Run: headless pygame with SDL's dummy video driver; simulated clock (each Clock.tick advances the game by its frame time, no real sleeping); random seed 0; keys injected as events and as key.get_pressed() state; no mouse input.
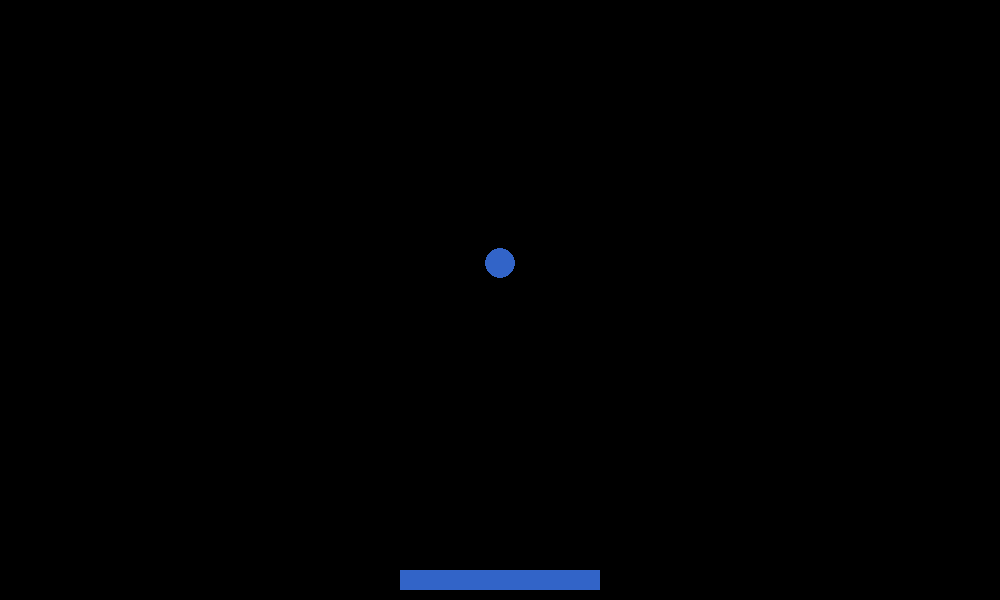
Frame 1 of 4 · flips 1–60 · no input
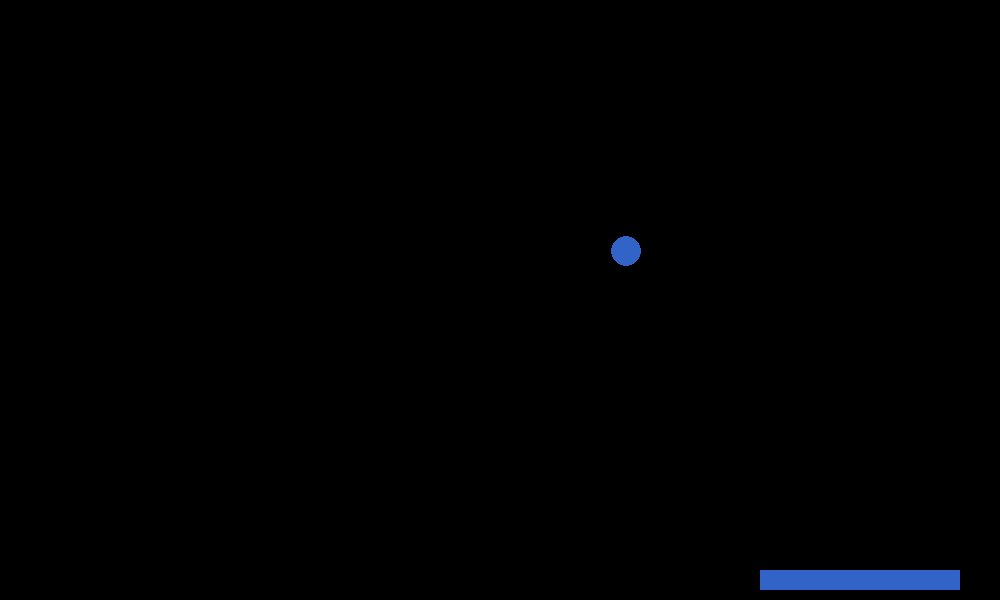
Frame 2 of 4 · flips 61–180 · tapped SPACE, RETURN · held RIGHT (→), D
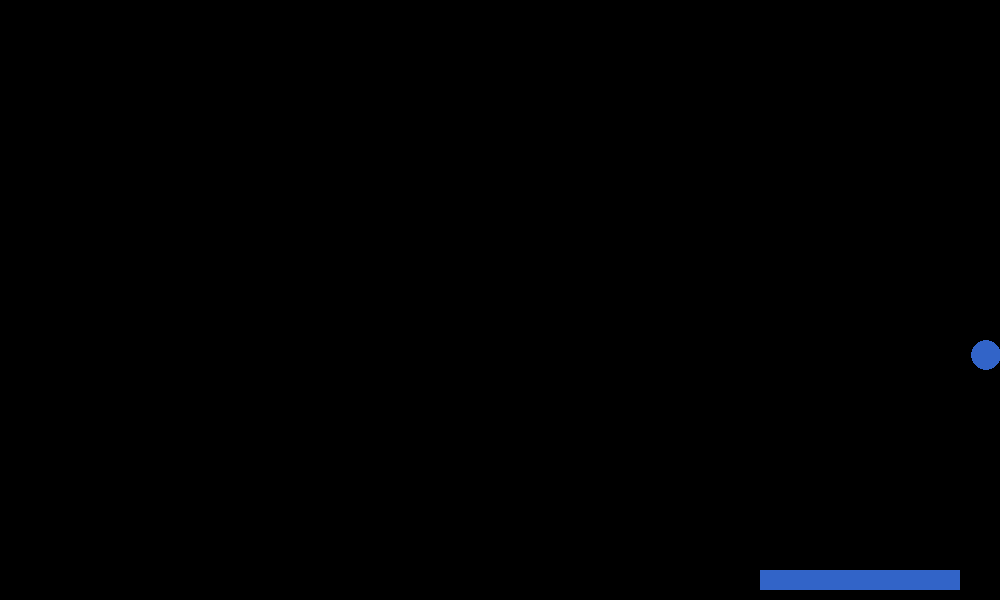
Frame 3 of 4 · flips 181–300 · held DOWN (↓), S
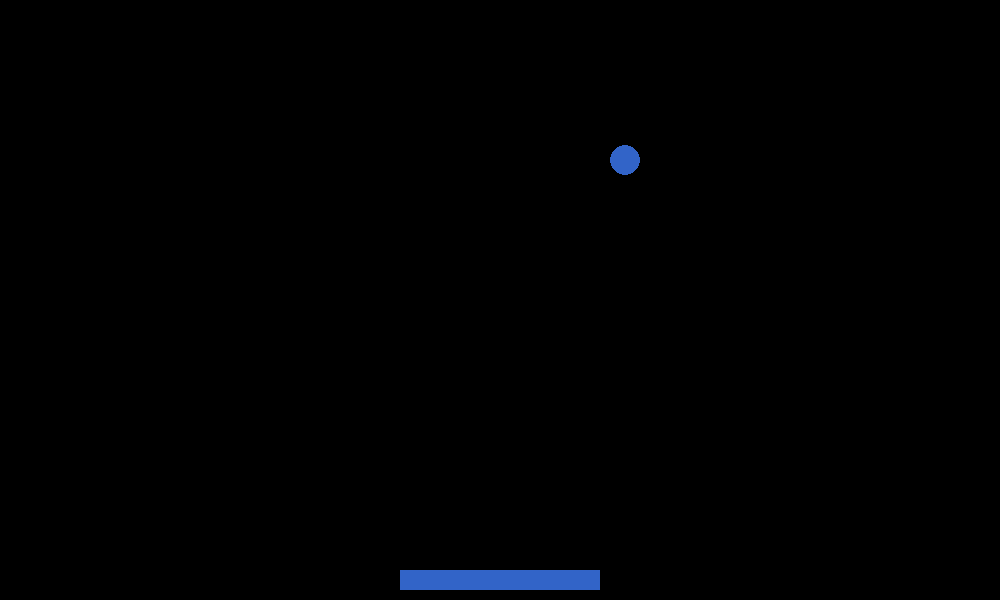
Frame 4 of 4 · flips 301–420 · held LEFT (←), A, UP (↑), W

The pygame program that drew these frames:

import pygame
import random
import math
from pygame.locals import *

pygame.init()

# Initialize Screen
screen_width = 1000
screen_height = 600
screen = pygame.display.set_mode((screen_width, screen_height))
# Title
pygame.display.set_caption("Title")
# Screen Colors
bgColor = [0, 0, 0]
fgColor = [50, 100, 200]


class MultiBall:

    def __init__(self, direction):
        self.x = int(screen_width / 2)
        self.y = int(screen_height / 5)
        self.radius = 15
        self.direction = direction
        self.g = 0

    def move(self):
        self.bounce_wall()
        self.bounce_paddle()
        self.gravity()
        self.speed_limit()
        if self.collide_ball() is False:
            self.x += self.direction[0]
            self.y += self.direction[1]
        else:
            self.x += self.direction[0]
            self.y += self.direction[1]

    def clear(self):
        if self.collide_paddle(player.x, player.y, player.width):
            pygame.draw.circle(screen, bgColor, (self.x, self.y), self.radius)
            player.draw()
        else:
            pygame.draw.circle(screen, bgColor, (self.x, self.y), self.radius)

    def draw(self):
        pygame.draw.circle(screen, fgColor, (self.x, self.y), self.radius)

    def reset(self):
        self.__init__((random.randint(-3, 3), random.randint(1, 2)))

    def update_pos(self, x, y):
        self.x = x
        self.y = y

    def speed_limit(self):
        max_y_speed = 7
        max_x_speed = 5
        if self.direction[0] > max_x_speed:
            self.direction = (max_x_speed, self.direction[1])
        if self.direction[1] > max_y_speed:
            self.direction = (self.direction[0], max_y_speed)

    def bounce_wall(self):
        if self.x <= self.radius:
            self.direction = (-self.direction[0], self.direction[1])
            self.update_pos(self.radius, self.y)
        elif self.x >= screen_width - self.radius:
            self.direction = (-self.direction[0], self.direction[1])
            self.update_pos((screen_width - self.radius), self.y)
        if self.y <= self.radius:
            self.direction = (self.direction[0], -self.direction[1])
            self.update_pos(self.x, self.radius)
        if self.y >= screen_height - self.radius:
            self.reset()

    def bounce_paddle(self):
        # higher number = less boost
        boost_x = 300
        boost_y = 400
        if self.collide_paddle(player.x, player.y, player.width):
            self.update_pos(self.x, player.y - self.radius)
            self.direction = (self.direction[0], -int(self.direction[1] + player.speed / boost_y))
            if player.direction != "":
                if self.direction[0] >= 0 and player.direction == "right":
                    self.direction = (self.direction[0] + int(player.speed / boost_x), self.direction[1])
                elif self.direction[0] >= 0 and player.direction == "left":
                    self.direction = (self.direction[0] - int(player.speed / boost_x), self.direction[1])
                elif self.direction[0] < 0 and player.direction == "right":
                    self.direction = (self.direction[0] + int(player.speed / boost_x), self.direction[1])
                elif self.direction[0] < 0 and player.direction == "left":
                    self.direction = (self.direction[0] - int(player.speed / boost_x), self.direction[1])

    def collide_paddle(self, paddle_x, paddle_y, paddle_w):
        if paddle_x + paddle_w + self.radius >= self.x >= paddle_x - self.radius and self.y >= paddle_y - self.radius:
            return True

    def collide_ball(self):
        for i in range(len(multi_ball)):
            if self.x != multi_ball[i].x and self.y != multi_ball[i].y:
                if multi_ball[i].x + multi_ball[i].radius + self.radius >= self.x:
                    if self.x >= multi_ball[i].x - multi_ball[i].radius - self.radius:
                        if multi_ball[i].y + multi_ball[i].radius + self.radius >= self.y:
                            if self.y >= multi_ball[i].y - multi_ball[i].radius - self.radius:
                                multi_ball[i].draw()
                                return True
            else:
                return False

    def gravity(self):
        # Smaller g = more gravity
        big_g = [2, 3, 5, 7, 11, 13, 17, 19, 23, 29, 31, 37, 41, 43, 47, 53]
        if self.g % big_g[11] == 0:
            self.direction = (self.direction[0], self.direction[1] + 1)
        if self.g > big_g[11]:
            self.g = 0
        self.g += 1


class Paddle:

    def __init__(self, x, y, width, height, direction, speed):
        self.x = int(x - width / 2)
        self.y = int(y - height / 2)
        self.width = width
        self.height = height
        self.direction = direction
        self.speed = speed
        self.boost = False
        self.color = fgColor

    def clear(self):
        pygame.draw.rect(screen, bgColor, (self.x, self.y, self.width, self.height))

    def draw(self):
        pygame.draw.rect(screen, self.color, (self.x, self.y, self.width, self.height))

    def move(self):
        if self.direction == "left" and self.x >= 0:
            self.x -= int(self.speed / 100)
        elif self.direction == "right" and self.x <= screen_width - self.width:
            self.x += int(self.speed / 100)


class Brick:
    def __init__(self):
        self.x = ""
        self.y = ""
        self.color = ""


def cheater_mode():
    player.clear()

    # Follow Ball
    if multi_ball[0].x < (player.x + player.width / 2) + 1:
        player.direction = "left"
    elif multi_ball[0].x > (player.x + player.width / 2) - 1:
        player.direction = "right"
    if (player.x + player.width / 2) - 1 <= multi_ball[0].x <= (player.x + player.width / 2) + 1:
        player.direction = ""

    # Give Ball x Momentum
    if player.direction == "":
        if multi_ball[0].collide_paddle(player.x, player.y, player.width):
            if multi_ball[0].direction[0] == 0:
                ran = random.randint(0, 10)
                if ran % 2 == 0:
                    player.direction = "left"
                else:
                    player.direction = "right"

    # Teleport to Ball
    if multi_ball[0].x > player.x + player.width + multi_ball[0].radius:
        player.clear()
        player.x = multi_ball[0].x - multi_ball[0].radius - player.width
        player.draw()
    if multi_ball[0].x < player.x:
        player.clear()
        player.x = multi_ball[0].x
        player.draw()
    # Emergency Teleport
    if multi_ball[0].y + multi_ball[0].radius >= screen_height - 1:
        if multi_ball[0].direction[0] >= 0:
            player.x = multi_ball[0].x - player.width / 2
            player.direction = "right"
        else:
            player.x = multi_ball[0].x - player.width / 2
            player.direction = "left"

    player.color = (255, 0, 0)
    player.draw()


# Initialize Ball (direction)
multi_ball = [0]
ball_m = 1
multi_ball[0] = MultiBall((0, 1))

# Initialize Paddle (x, y, width, height, direction, speed)
player = Paddle(int(screen_width / 2), int(screen_height - (screen_height / 30)), 200, 20, "", 300)
player.draw()

# Initialize Bricks
bricks = Brick()

# Game Loop
clock = pygame.time.Clock()
running = True
cheater = False
pause = False


def game_loop():
    if cheater:
        cheater_mode()
    player.clear()
    player.move()
    player.draw()
    for i in range(len(multi_ball)):
        multi_ball[i].clear()
        multi_ball[i].move()
    for i in range(len(multi_ball)):
        multi_ball[i].draw()
    pygame.display.flip()


while running:
    for event in pygame.event.get():
        if event.type == pygame.QUIT:
            running = False

        keys = pygame.key.get_pressed()
        # On Key Down
        if event.type == pygame.KEYDOWN:
            # Left/Right Movement
            if keys[K_LEFT] or keys[K_a]:
                if keys[K_RIGHT] or keys[K_d]:
                    player.direction = ""
                else:
                    player.direction = "left"
            elif keys[K_RIGHT] or keys[K_d]:
                if keys[K_LEFT] or keys[K_a]:
                    player.direction = ""
                else:
                    player.direction = "right"

            # Shift Boost
            if (keys[K_LSHIFT] or keys[K_RSHIFT]) and player.boost is False:
                player.speed += 300
                player.boost = True

            # Cheater Mode
            if keys[K_c] and cheater is False:
                cheater = True
                player.clear()
                player.color = (255, 0, 0)
                player.draw()
            elif keys[K_c] and cheater is True:
                cheater = False
                player.clear()
                player.color = fgColor
                player.draw()

            # Add Ball
            if keys[K_b]:
                multi_ball.append(ball_m)
                # multi_ball[len(multi_ball) - 1] = Ball((random.randint(-3, 3), random.randint(1, 2)))
                multi_ball[len(multi_ball) - 1] = MultiBall((0, 1))
                ball_m += 1

            # Pause
            if keys[K_SPACE] and pause is False:
                pause = True
            elif keys[K_SPACE] and pause is True:
                pause = False

            # Frame Advance
            if pause is True:
                if keys[K_n]:
                    game_loop()

        # On Key Up
        if event.type == pygame.KEYUP:
            # Left/Right Movement
            if player.direction == "left" and keys[K_LEFT] == 0 and keys[K_a] == 0:
                player.direction = ""
            elif player.direction == "right" and keys[K_RIGHT] == 0 and keys[K_d] == 0:
                player.direction = ""
            elif (keys[K_LEFT] or keys[K_a]) and (keys[K_RIGHT] == 0 or keys[K_d] == 0):
                player.direction = "left"
            elif (keys[K_RIGHT] or keys[K_d]) and (keys[K_LEFT] == 0 or keys[K_a] == 0):
                player.direction = "right"

            # Shift Boost
            if keys[K_LSHIFT] == 0 and keys[K_RSHIFT] == 0 and player.boost is True:
                player.speed -= 300
                player.boost = False

    if pause is False:
        game_loop()
    clock.tick(240)
